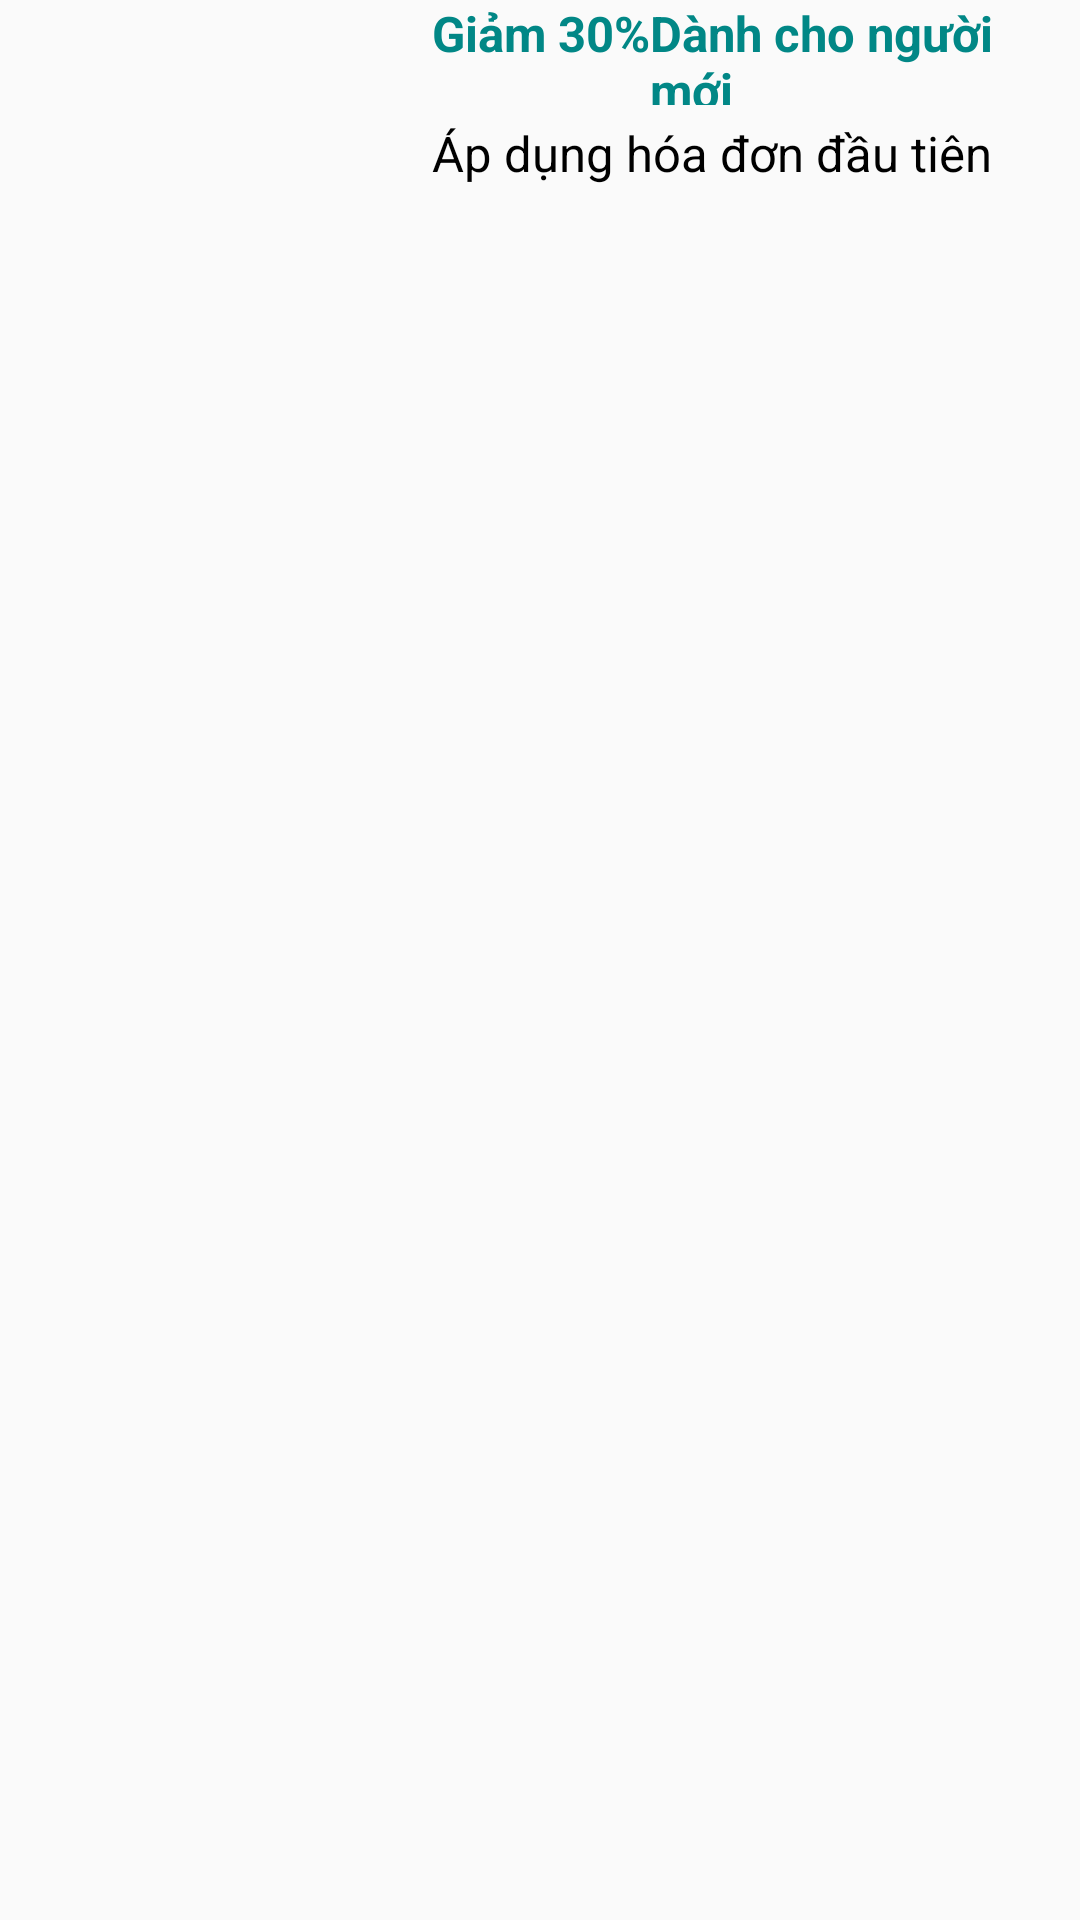

The Android layout XML behind this screen, and the referenced resources:
<!-- AndroidManifest.xml: application theme Theme.RoomZy -->
<!-- res/layout/layout_item_voucher.xml -->
<?xml version="1.0" encoding="utf-8"?>
<androidx.constraintlayout.widget.ConstraintLayout xmlns:android="http://schemas.android.com/apk/res/android"
    xmlns:app="http://schemas.android.com/apk/res-auto"
    xmlns:tools="http://schemas.android.com/tools"
    android:layout_width="match_parent"
    android:layout_height="match_parent">
    <LinearLayout
        android:layout_width="match_parent"
        android:layout_height="80dp"
        android:orientation="horizontal"
        tools:ignore="MissingConstraints">

        <ImageView
            android:id="@+id/imgVoucher"
            android:layout_width="144dp"
            android:layout_height="80dp"
            android:layout_marginBottom="10dp"
            app:srcCompat="@drawable/app4" />

        <LinearLayout
            android:layout_width="match_parent"
            android:layout_height="80dp"
            android:orientation="vertical">

            <LinearLayout
                android:layout_width="match_parent"
                android:layout_height="35dp"
                android:layout_marginBottom="5dp"
                android:background="@color/White300"
                android:orientation="horizontal">

                <TextView
                    android:id="@+id/tvGiamGia"
                    android:layout_width="wrap_content"
                    android:layout_height="35dp"
                    android:text="Giảm 30%"
                    android:textColor="@color/teal_700"
                    android:textSize="8pt"
                    android:textStyle="bold" />

                <TextView
                    android:id="@+id/tvNameVoucher"
                    android:layout_width="match_parent"
                    android:layout_height="35dp"
                    android:textColor="@color/teal_700"
                    android:textSize="8pt"
                    android:text="Dành cho người mới"
                    android:textStyle="bold" />

            </LinearLayout>

            <TextView
                android:id="@+id/tvMoTa"
                android:layout_width="match_parent"
                android:layout_height="35dp"
                android:textColor="@color/black"
                android:textSize="8pt"
                android:text="Áp dụng hóa đơn đầu tiên"
                android:textStyle="normal" />
        </LinearLayout>


    </LinearLayout>
</androidx.constraintlayout.widget.ConstraintLayout>
<!-- resources referenced by this layout -->
<resources>
  <color name="black">#FF000000</color>
  <color name="teal_700">#FF018786</color>
  <style name="Theme.RoomZy" parent="Theme.AppCompat.DayNight.NoActionBar">
          
          <item name="colorPrimary">@color/purple_500</item>
          <item name="colorPrimaryVariant">@color/purple_700</item>
          <item name="colorOnPrimary">@color/white</item>
          
          <item name="colorSecondary">@color/teal_200</item>
          <item name="colorSecondaryVariant">@color/teal_700</item>
          <item name="colorOnSecondary">@color/black</item>
          
          <item name="android:statusBarColor">?attr/colorPrimaryVariant</item>
          
      </style>
  <color name="purple_500">#FF6200EE</color>
  <color name="purple_700">#FF3700B3</color>
  <color name="white">#FFFFFFFF</color>
  <color name="teal_200">#FF03DAC5</color>
</resources>
